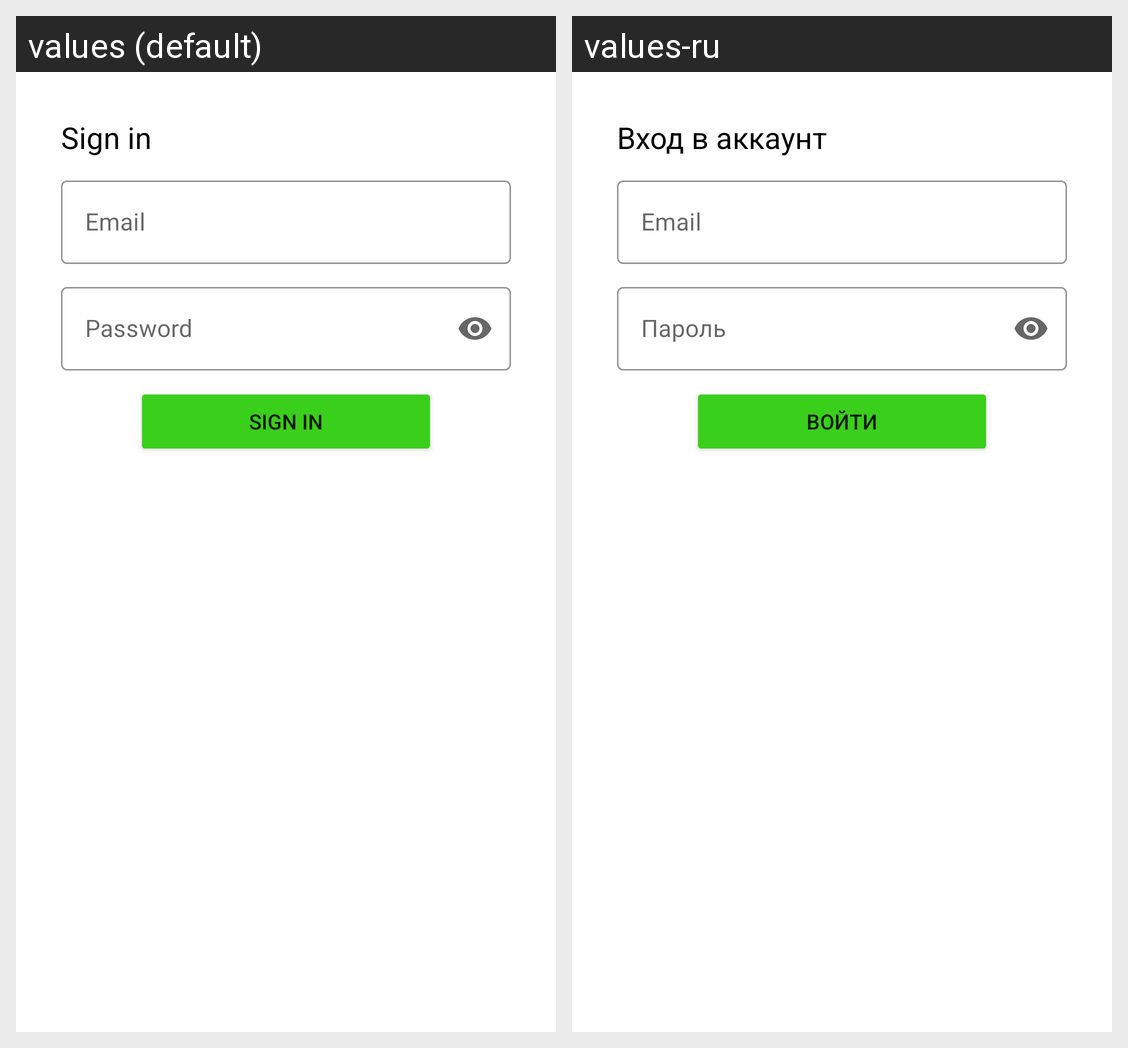

The same Android screen rendered under two of its app's locales, left to right. List the strings drawn on it with the default value and each locale's translation.
Android screen res/layout/fragment_log_in.xml rendered under 2 locales, left to right: values (default), values-ru. Device: Nexus 5 (rendered at 1080×1920; each locale shown at half size, 540×960, under a caption strip naming it); theme AppTheme.
Strings drawn on this screen, with the default value and each locale's value (text and hints the layout hard-codes, and strings that could not be matched under every locale, appear in the picture but are not listed):

logging_in
  values: Sign in
  values-ru: Вход в аккаунт

email
  values: Email
  values-ru: Email

password
  values: Password
  values-ru: Пароль

logIn_enter
  values: Sign in
  values-ru: Войти
